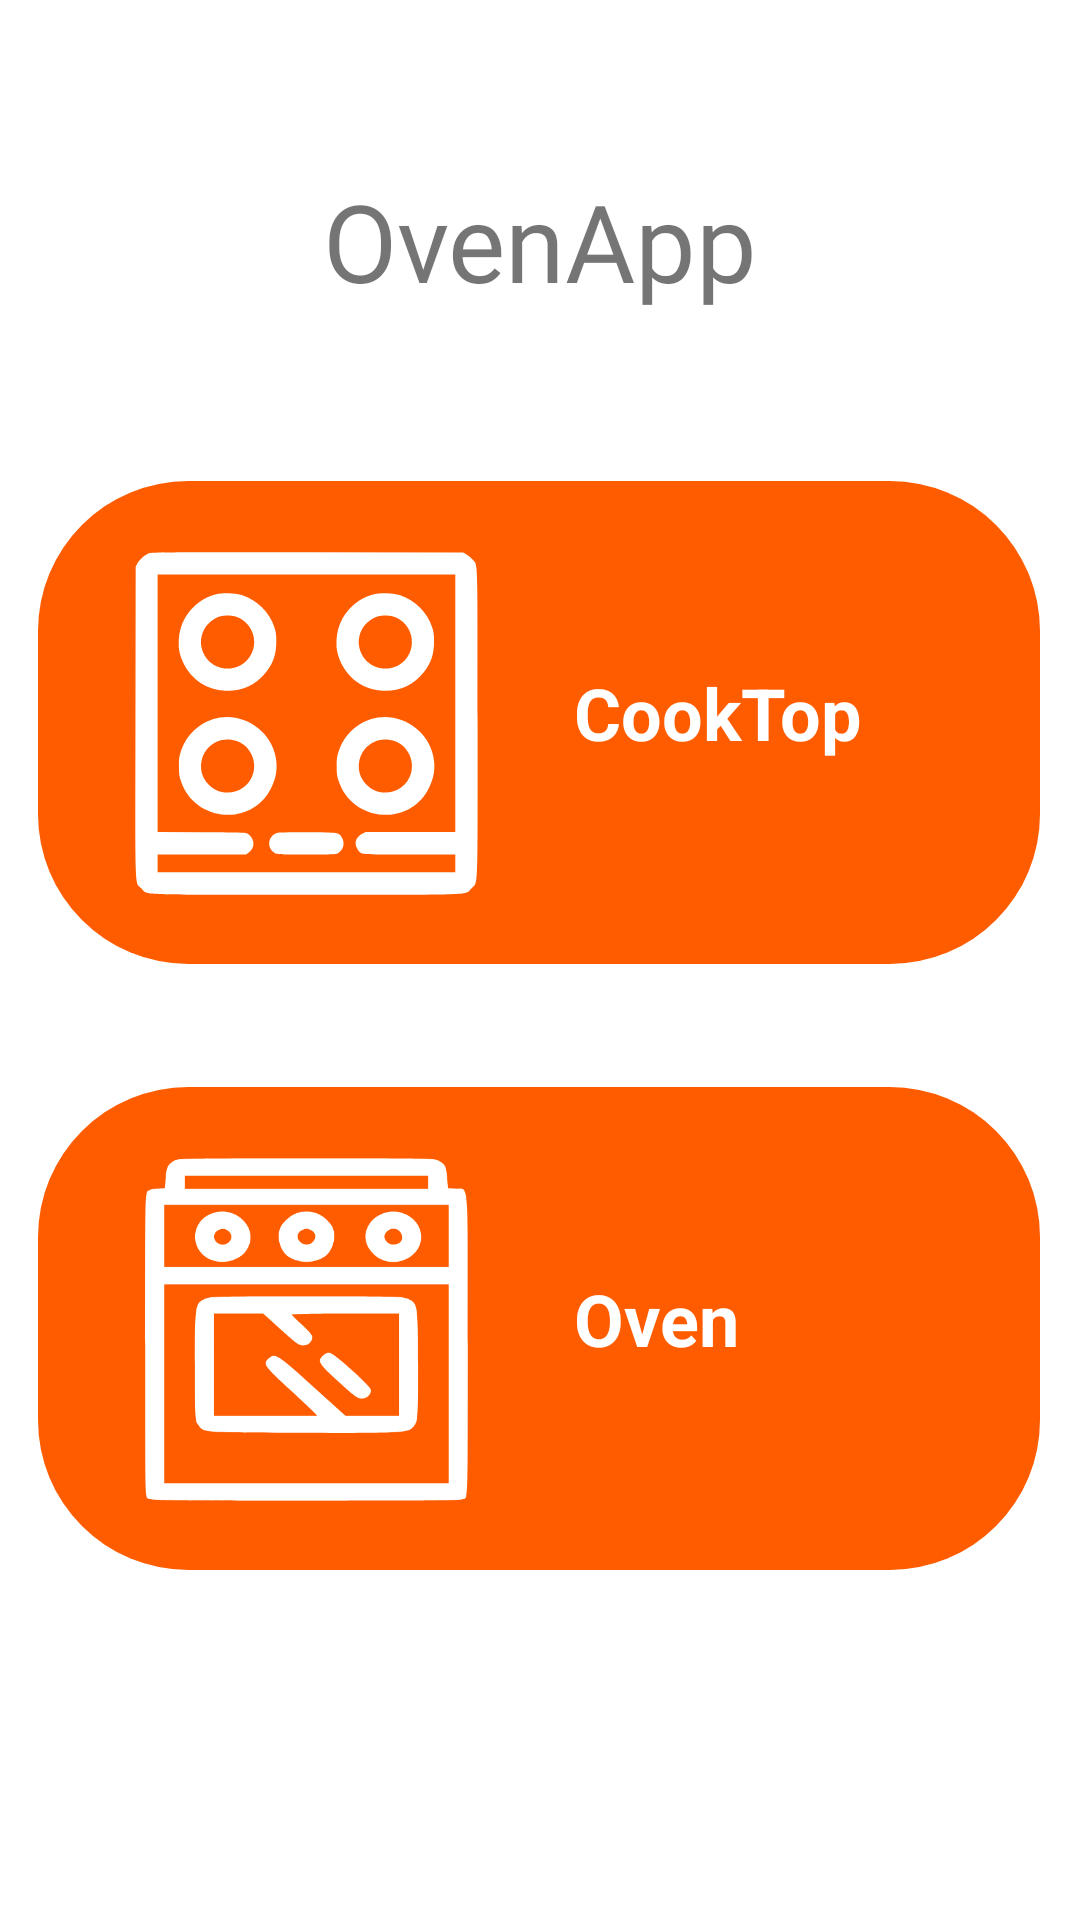

The Android layout XML behind this screen, and the referenced resources:
<!-- AndroidManifest.xml: activity theme Theme.OvenUI.NoActionBar -->
<!-- res/layout/activity_main.xml -->
<?xml version="1.0" encoding="utf-8"?>
<androidx.constraintlayout.widget.ConstraintLayout xmlns:android="http://schemas.android.com/apk/res/android"
    xmlns:app="http://schemas.android.com/apk/res-auto"
    xmlns:tools="http://schemas.android.com/tools"
    android:layout_width="match_parent"
    android:layout_height="match_parent"
    tools:context=".MainActivity">

    <TextView
        android:id="@+id/mainAppTextTitle"
        android:layout_width="wrap_content"
        android:layout_height="wrap_content"
        android:fontFamily="@font/alegreya_sc_black"
        android:text="@string/app_name"
        android:textSize="36sp"
        app:layout_constraintBottom_toTopOf="@+id/constraintLayout"
        app:layout_constraintEnd_toEndOf="parent"
        app:layout_constraintStart_toStartOf="parent"
        app:layout_constraintTop_toTopOf="parent" />

    <androidx.constraintlayout.widget.ConstraintLayout
        android:id="@+id/constraintLayout"
        android:layout_width="334dp"
        android:layout_height="161dp"
        android:clickable="true"
        android:onClick="onClickCookTop"
        android:background="@drawable/rounded_main_button"
        app:layout_constraintBottom_toBottomOf="parent"
        app:layout_constraintEnd_toEndOf="parent"
        app:layout_constraintHorizontal_bias="0.493"
        app:layout_constraintStart_toStartOf="parent"
        app:layout_constraintTop_toTopOf="parent"
        app:layout_constraintVertical_bias="0.335"
        android:focusable="true">

        <TextView
            android:id="@+id/mainButCookTopText"
            android:layout_width="142dp"
            android:layout_height="39dp"
            android:text="@string/mainButCookTop"
            android:textColor="@color/white"
            android:textSize="24sp"
            android:textStyle="bold"
            app:layout_constraintBottom_toBottomOf="parent"
            app:layout_constraintEnd_toEndOf="parent"
            app:layout_constraintHorizontal_bias="0.93"
            app:layout_constraintStart_toStartOf="parent"
            app:layout_constraintTop_toTopOf="parent" />

        <ImageView
            android:id="@+id/mainButCookTopVector"
            android:layout_width="163dp"
            android:layout_height="171dp"
            android:tint="@color/white"
            app:layout_constraintBottom_toBottomOf="parent"
            app:layout_constraintEnd_toStartOf="@+id/mainButCookTopText"
            app:layout_constraintStart_toStartOf="parent"
            app:layout_constraintTop_toTopOf="parent"
            app:layout_constraintVertical_bias="0.511"
            app:srcCompat="@drawable/ic_cooktop" />

    </androidx.constraintlayout.widget.ConstraintLayout>

    <androidx.constraintlayout.widget.ConstraintLayout
        android:layout_width="334dp"
        android:layout_height="161dp"
        android:background="@drawable/rounded_main_button"
        android:clickable="true"
        android:onClick="onClickOven"
        app:layout_constraintBottom_toBottomOf="parent"
        app:layout_constraintEnd_toEndOf="parent"
        app:layout_constraintHorizontal_bias="0.493"
        app:layout_constraintStart_toStartOf="parent"
        app:layout_constraintTop_toBottomOf="@+id/constraintLayout"
        app:layout_constraintVertical_bias="0.26"
        android:focusable="true">

        <TextView
            android:id="@+id/mainOvenText"
            android:layout_width="142dp"
            android:layout_height="39dp"
            android:text="@string/mainButOven"
            android:textColor="@color/white"
            android:textSize="24sp"
            android:textStyle="bold"
            app:layout_constraintBottom_toBottomOf="parent"
            app:layout_constraintEnd_toEndOf="parent"
            app:layout_constraintHorizontal_bias="0.93"
            app:layout_constraintStart_toStartOf="parent"
            app:layout_constraintTop_toTopOf="parent" />

        <ImageView
            android:id="@+id/mainButOvenVector"
            android:layout_width="163dp"
            android:layout_height="171dp"
            android:tint="@color/white"
            app:layout_constraintBottom_toBottomOf="parent"
            app:layout_constraintEnd_toStartOf="@+id/mainOvenText"
            app:layout_constraintStart_toStartOf="parent"
            app:layout_constraintTop_toTopOf="parent"
            app:layout_constraintVertical_bias="0.511"
            app:srcCompat="@drawable/ic_oven" />

    </androidx.constraintlayout.widget.ConstraintLayout>


</androidx.constraintlayout.widget.ConstraintLayout>
<!-- resources referenced by this layout -->
<resources>
  <color name="white">#FFFFFFFF</color>
  <!-- drawable ic_cooktop: vector/xml drawable (drawable, 3885 chars, omitted) -->
  <!-- drawable ic_oven: vector/xml drawable (drawable, 3444 chars, omitted) -->
  <!-- drawable rounded_main_button (drawable) -->
  <?xml version="1.0" encoding="UTF-8"?>
  <selector xmlns:android="http://schemas.android.com/apk/res/android">
      <item android:state_pressed="true">
          <shape>
              <solid android:color="@color/app_orange_pressed"/>
              <corners android:radius="50dp"/>
              <padding android:left="0dp" android:top="0dp" android:right="0dp" android:bottom="0dp" />
          </shape>
      </item>
      <item android:state_focused="true">
          <shape>
              <solid android:color="@color/app_orange_focused"/>
              <corners android:radius="50dp"/>
              <padding android:left="0dp" android:top="0dp" android:right="0dp" android:bottom="0dp" />
          </shape>
      </item>
  
      <item>
          <shape>
              <solid android:color="@color/app_orange"/>
              <corners android:radius="50dp"/>
              <padding android:left="0dp" android:top="0dp" android:right="0dp" android:bottom="0dp" />
          </shape>
      </item>
  </selector>
  <string name="app_name">OvenApp</string>
  <string name="mainButCookTop">CookTop</string>
  <string name="mainButOven">Oven</string>
  <style name="Theme.OvenUI.NoActionBar">
          <item name="windowActionBar">false</item>
          <item name="windowNoTitle">true</item>
      </style>
  <color name="app_orange_pressed">#DA5700</color>
  <color name="app_orange_focused">#FF6600</color>
  <color name="app_orange">#FF5C00</color>
</resources>
